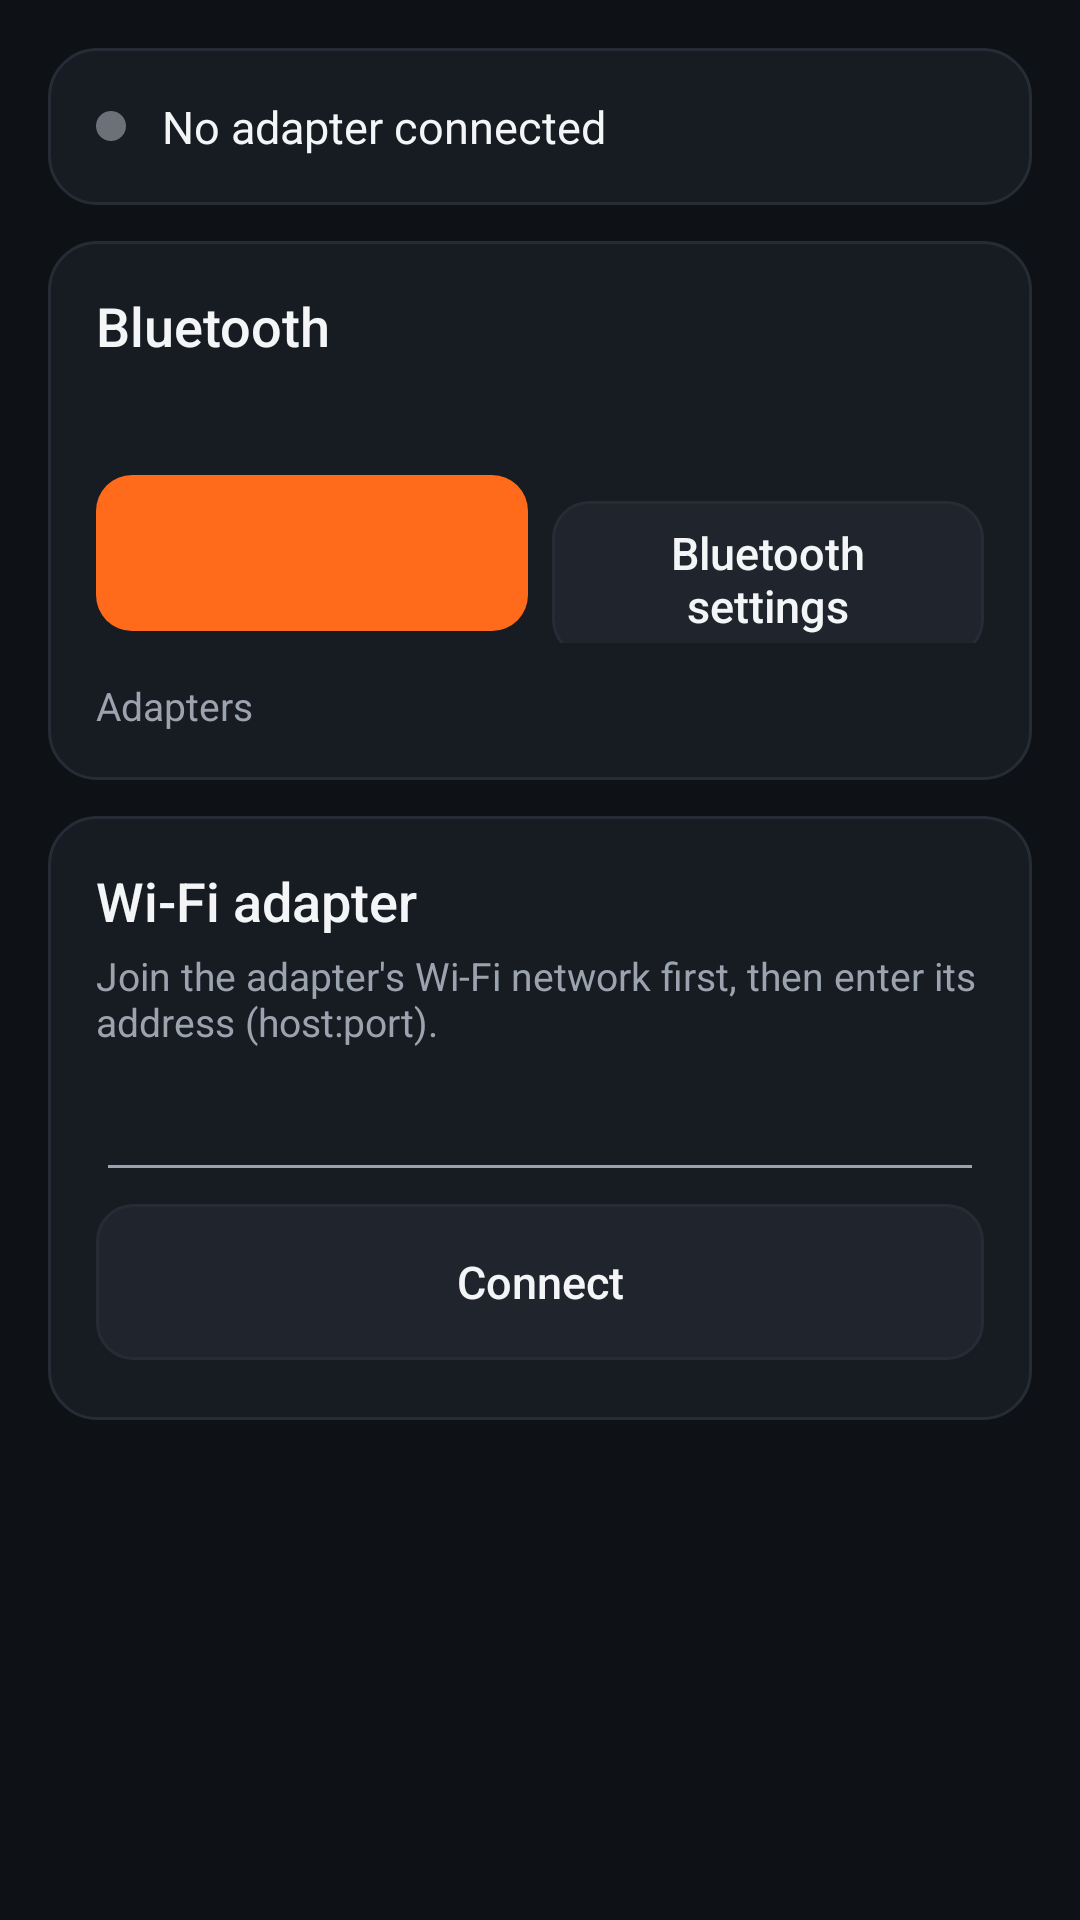

Write the Android layout XML for this screen, with the resource values it uses.
<!-- AndroidManifest.xml: application theme Theme.MpsDiag -->
<!-- res/layout/activity_connection.xml -->
<?xml version="1.0" encoding="utf-8"?>
<ScrollView xmlns:android="http://schemas.android.com/apk/res/android"
    android:layout_width="match_parent"
    android:layout_height="match_parent">

    <LinearLayout
        android:layout_width="match_parent"
        android:layout_height="wrap_content"
        android:orientation="vertical"
        android:padding="@dimen/screen_padding">

        
        <LinearLayout
            style="@style/Card"
            android:layout_width="match_parent"
            android:layout_height="wrap_content"
            android:orientation="vertical">

            <LinearLayout
                android:layout_width="match_parent"
                android:layout_height="wrap_content"
                android:gravity="center_vertical"
                android:orientation="horizontal">

                <View
                    android:id="@+id/statusDot"
                    android:layout_width="@dimen/status_dot"
                    android:layout_height="@dimen/status_dot"
                    android:layout_marginEnd="@dimen/gap"
                    android:background="@drawable/status_dot" />

                <TextView
                    android:id="@+id/statusText"
                    style="@style/Text.Body"
                    android:layout_width="0dp"
                    android:layout_height="wrap_content"
                    android:layout_weight="1"
                    android:text="@string/not_connected" />
            </LinearLayout>

            <LinearLayout
                android:id="@+id/connectedActions"
                android:layout_width="match_parent"
                android:layout_height="wrap_content"
                android:layout_marginTop="@dimen/gap"
                android:orientation="horizontal"
                android:visibility="gone">

                <Button
                    android:id="@+id/testButton"
                    style="@style/Button.Primary"
                    android:layout_width="0dp"
                    android:layout_height="wrap_content"
                    android:layout_marginEnd="@dimen/gap_small"
                    android:layout_weight="1"
                    android:text="@string/conn_test" />

                <Button
                    android:id="@+id/disconnectButton"
                    style="@style/Button.Secondary"
                    android:layout_width="0dp"
                    android:layout_height="wrap_content"
                    android:layout_weight="1"
                    android:text="@string/disconnect" />
            </LinearLayout>
        </LinearLayout>

        
        <LinearLayout
            android:id="@+id/testCard"
            style="@style/Card"
            android:layout_width="match_parent"
            android:layout_height="wrap_content"
            android:orientation="vertical"
            android:visibility="gone">

            <TextView
                style="@style/Text.Title"
                android:layout_width="wrap_content"
                android:layout_height="wrap_content"
                android:text="@string/conn_test_title" />

            <LinearLayout
                android:id="@+id/testList"
                android:layout_width="match_parent"
                android:layout_height="wrap_content"
                android:orientation="vertical" />
        </LinearLayout>

        
        <LinearLayout
            style="@style/Card"
            android:layout_width="match_parent"
            android:layout_height="wrap_content"
            android:orientation="vertical">

            <TextView
                style="@style/Text.Title"
                android:layout_width="wrap_content"
                android:layout_height="wrap_content"
                android:text="@string/conn_bluetooth" />

            <TextView
                android:id="@+id/btStateText"
                style="@style/Text.Secondary"
                android:layout_width="match_parent"
                android:layout_height="wrap_content"
                android:layout_marginTop="4dp" />

            <LinearLayout
                android:layout_width="match_parent"
                android:layout_height="wrap_content"
                android:layout_marginTop="@dimen/gap"
                android:orientation="horizontal">

                <Button
                    android:id="@+id/btActionButton"
                    style="@style/Button.Primary"
                    android:layout_width="0dp"
                    android:layout_height="wrap_content"
                    android:layout_marginEnd="@dimen/gap_small"
                    android:layout_weight="1" />

                <Button
                    android:id="@+id/btSettingsButton"
                    style="@style/Button.Secondary"
                    android:layout_width="0dp"
                    android:layout_height="wrap_content"
                    android:layout_weight="1"
                    android:text="@string/conn_bt_settings" />
            </LinearLayout>

            <TextView
                android:id="@+id/deviceHeader"
                style="@style/Text.Secondary"
                android:layout_width="match_parent"
                android:layout_height="wrap_content"
                android:layout_marginTop="@dimen/gap"
                android:text="@string/conn_devices_hint" />

            <LinearLayout
                android:id="@+id/deviceList"
                android:layout_width="match_parent"
                android:layout_height="wrap_content"
                android:orientation="vertical" />

            <ProgressBar
                android:id="@+id/scanProgress"
                style="@android:style/Widget.Material.ProgressBar.Horizontal"
                android:layout_width="match_parent"
                android:layout_height="wrap_content"
                android:indeterminate="true"
                android:visibility="gone" />
        </LinearLayout>

        
        <LinearLayout
            style="@style/Card"
            android:layout_width="match_parent"
            android:layout_height="wrap_content"
            android:orientation="vertical">

            <TextView
                style="@style/Text.Title"
                android:layout_width="wrap_content"
                android:layout_height="wrap_content"
                android:text="@string/adapter_wifi" />

            <TextView
                style="@style/Text.Secondary"
                android:layout_width="match_parent"
                android:layout_height="wrap_content"
                android:layout_marginTop="4dp"
                android:text="@string/wifi_hint" />

            <EditText
                android:id="@+id/wifiAddress"
                style="@style/Text.Body"
                android:layout_width="match_parent"
                android:layout_height="wrap_content"
                android:inputType="textUri"
                android:minHeight="48dp" />

            <Button
                android:id="@+id/wifiConnectButton"
                style="@style/Button.Secondary"
                android:layout_width="match_parent"
                android:layout_height="wrap_content"
                android:text="@string/connect" />
        </LinearLayout>
    </LinearLayout>
</ScrollView>
<!-- resources referenced by this layout -->
<resources>
  <dimen name="gap">12dp</dimen>
  <dimen name="gap_small">8dp</dimen>
  <dimen name="screen_padding">16dp</dimen>
  <dimen name="status_dot">10dp</dimen>
  <!-- drawable status_dot (drawable) -->
  <?xml version="1.0" encoding="utf-8"?>
  <shape xmlns:android="http://schemas.android.com/apk/res/android" android:shape="oval">
      <solid android:color="@color/status_idle" />
      <size android:width="@dimen/status_dot" android:height="@dimen/status_dot" />
  </shape>
  <string name="adapter_wifi">Wi-Fi adapter</string>
  <string name="conn_bluetooth">Bluetooth</string>
  <string name="conn_bt_settings">Bluetooth settings</string>
  <string name="conn_devices_hint">Adapters</string>
  <string name="conn_test">Test connection</string>
  <string name="conn_test_title">Connection test</string>
  <string name="connect">Connect</string>
  <string name="disconnect">Disconnect</string>
  <string name="not_connected">No adapter connected</string>
  <string name="wifi_hint">Join the adapter\'s Wi-Fi network first, then enter its address (host:port).</string>
  <style name="Card">
          <item name="android:background">@drawable/bg_card</item>
          <item name="android:padding">@dimen/card_padding</item>
          <item name="android:layout_marginBottom">@dimen/gap</item>
      </style>
  <style name="Text.Body" parent="android:TextAppearance.Material.Body1">
          <item name="android:textColor">@color/text_primary</item>
          <item name="android:textSize">@dimen/text_body</item>
      </style>
  <style name="Text.Secondary" parent="android:TextAppearance.Material.Body1">
          <item name="android:textColor">@color/text_secondary</item>
          <item name="android:textSize">@dimen/text_small</item>
      </style>
  <style name="Text.Title" parent="android:TextAppearance.Material.Title">
          <item name="android:textColor">@color/text_primary</item>
          <item name="android:textSize">@dimen/text_title</item>
          <item name="android:fontFamily">sans-serif-medium</item>
      </style>
  <color name="status_idle">#6B7178</color>
  <dimen name="text_body">15sp</dimen>
  <!-- drawable bg_card (drawable) -->
  <?xml version="1.0" encoding="utf-8"?>
  <shape xmlns:android="http://schemas.android.com/apk/res/android">
      <solid android:color="@color/bg_card" />
      <stroke android:width="1dp" android:color="@color/stroke" />
      <corners android:radius="@dimen/card_radius" />
  </shape>
  <dimen name="card_padding">16dp</dimen>
  <color name="text_primary">#F3F5F7</color>
  <color name="text_secondary">#9AA3AE</color>
  <dimen name="text_small">13sp</dimen>
  <dimen name="text_title">18sp</dimen>
  <color name="bg_window">#0E1116</color>
  <color name="brand_primary">#FF6B1A</color>
  <style name="ActionBar" parent="android:Widget.Material.ActionBar.Solid">
          <item name="android:background">@color/bg_window</item>
          <item name="android:elevation">0dp</item>
          <item name="android:titleTextStyle">@style/ActionBar.Title</item>
      </style>
  <style name="Dialog" parent="android:Theme.Material.Dialog.Alert">
          <item name="android:colorAccent">@color/brand_primary</item>
          <item name="android:colorBackground">@color/bg_card_raised</item>
          <item name="android:textColorPrimary">@color/text_primary</item>
      </style>
  <color name="ripple">#33FFFFFF</color>
  <color name="bg_card_raised">#1F242D</color>
  <dimen name="button_radius">12dp</dimen>
  <color name="stroke">#262C36</color>
  <color name="bg_card">#171B22</color>
  <dimen name="card_radius">16dp</dimen>
  <style name="ActionBar.Title" parent="android:TextAppearance.Material.Widget.ActionBar.Title">
          <item name="android:textColor">@color/text_primary</item>
          <item name="android:fontFamily">sans-serif-medium</item>
      </style>
</resources>
